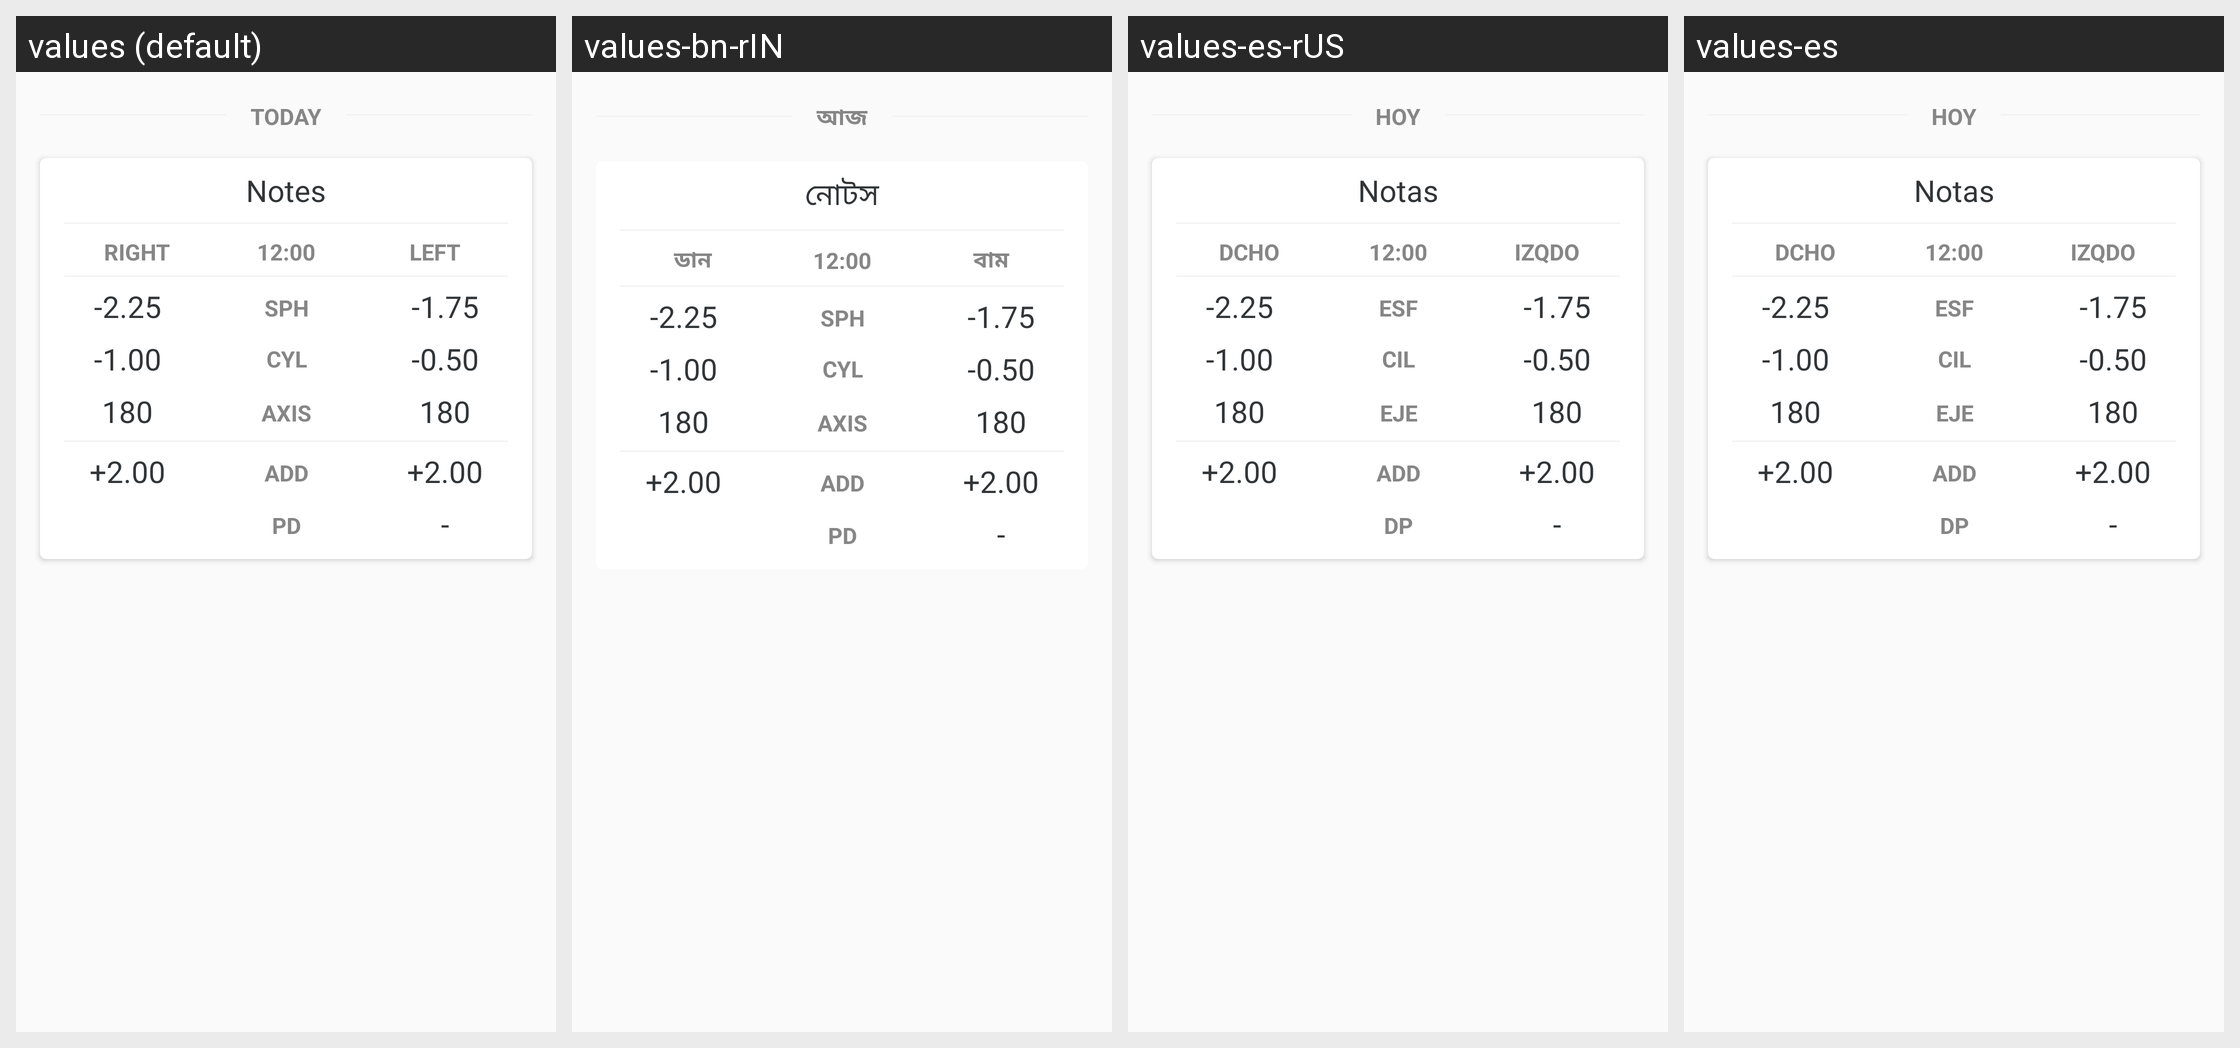

The same Android screen rendered under several of its app's locales, left to right. List the strings drawn on it with the default value and each locale's translation.
Android screen res/layout/readings_card.xml rendered under 4 locales, left to right: values (default), values-bn-rIN, values-es-rUS, values-es. Device: Nexus 5 (rendered at 1080×1920; each locale shown at half size, 540×960, under a caption strip naming it); theme AppTheme.
Other locales in the repository, not shown: values-de, values-fr, values-it, values-ja, values-ne, values-pt, values-sw, values-vi, values-zn-rCN.
Strings drawn on this screen, with the default value and each locale's value (text and hints the layout hard-codes, and strings that could not be matched under every locale, appear in the picture but are not listed):

today
  values: TODAY
  values-bn-rIN: আজ
  values-es-rUS: HOY
  values-es: HOY

notes
  values: Notes
  values-bn-rIN: নোটস
  values-es-rUS: Notas
  values-es: Notas

right_eye
  values: RIGHT
  values-bn-rIN: ডান
  values-es-rUS: DCHO
  values-es: DCHO

left_eye
  values: LEFT
  values-bn-rIN: বাম
  values-es-rUS: IZQDO
  values-es: IZQDO

sph
  values: SPH
  values-bn-rIN: SPH
  values-es-rUS: ESF
  values-es: ESF

cyl
  values: CYL
  values-bn-rIN: CYL
  values-es-rUS: CIL
  values-es: CIL

axis_label
  values: AXIS
  values-bn-rIN: AXIS
  values-es-rUS: EJE
  values-es: EJE

result_add
  values: ADD
  values-bn-rIN: ADD
  values-es-rUS: ADD
  values-es: ADD

pd_label
  values: PD
  values-bn-rIN: PD
  values-es-rUS: DP
  values-es: DP
